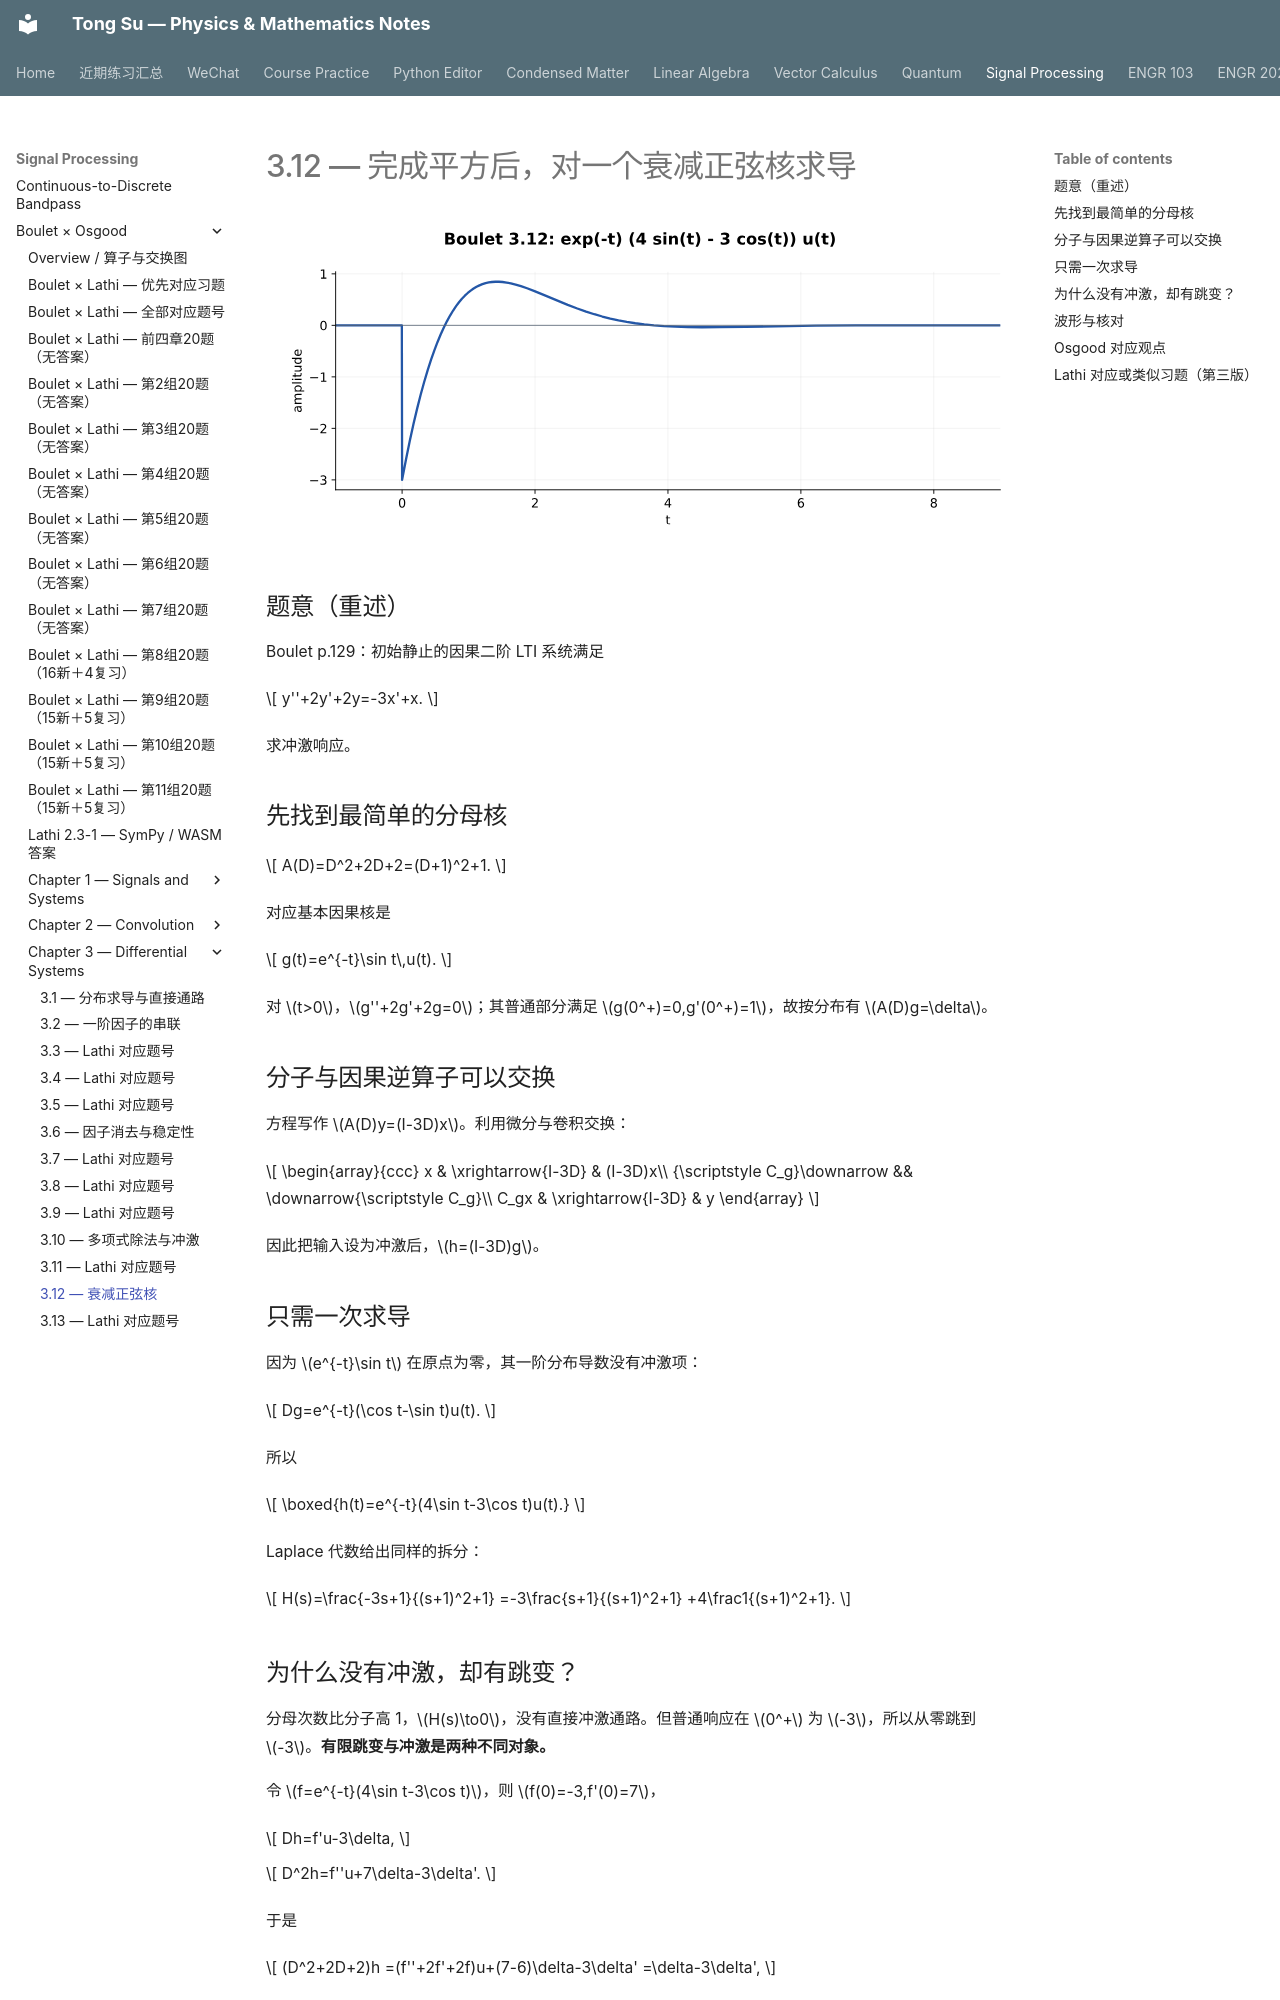

repository: OutisNemosseus/zhihu-physics-notes · page: signal-processing/boulet/3-12/index.html · generator: mkdocs

# 3.12 — 完成平方后，对一个衰减正弦核求导

![3.12 的因果冲激响应](../../assets/images/boulet/3-12.svg)

## 题意（重述）

Boulet p.129：初始静止的因果二阶 LTI 系统满足

\[
y''+2y'+2y=-3x'+x.
\]

求冲激响应。

## 先找到最简单的分母核

\[
A(D)=D^2+2D+2=(D+1)^2+1.
\]

对应基本因果核是

\[
g(t)=e^{-t}\sin t\,u(t).
\]

对 \(t>0\)，\(g''+2g'+2g=0\)；其普通部分满足 \(g(0^+)=0,g'(0^+)=1\)，故按分布有 \(A(D)g=\delta\)。

## 分子与因果逆算子可以交换

方程写作 \(A(D)y=(I-3D)x\)。利用微分与卷积交换：

\[
\begin{array}{ccc}
x & \xrightarrow{I-3D} & (I-3D)x\\
{\scriptstyle C_g}\downarrow && \downarrow{\scriptstyle C_g}\\
C_gx & \xrightarrow{I-3D} & y
\end{array}
\]

因此把输入设为冲激后，\(h=(I-3D)g\)。

## 只需一次求导

因为 \(e^{-t}\sin t\) 在原点为零，其一阶分布导数没有冲激项：

\[
Dg=e^{-t}(\cos t-\sin t)u(t).
\]

所以

\[
\boxed{h(t)=e^{-t}(4\sin t-3\cos t)u(t).}
\]

Laplace 代数给出同样的拆分：

\[
H(s)=\frac{-3s+1}{(s+1)^2+1}
=-3\frac{s+1}{(s+1)^2+1}
+4\frac1{(s+1)^2+1}.
\]
